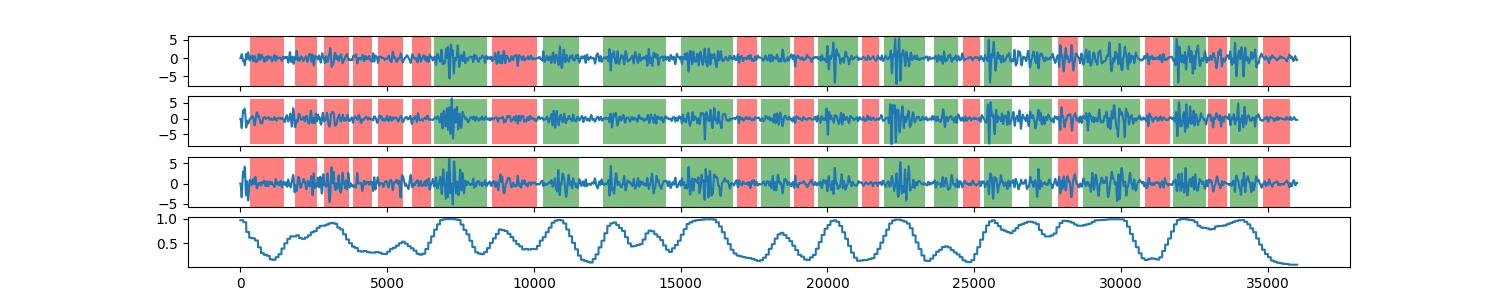

Source data for this figure (header and first rows):
0, 0.966252208658
1, 0.9663
2, 0.9663
3, 0.9663
4, 0.9663
5, 0.9663
6, 0.9663
7, 0.9663
8, 0.9663
9, 0.9663
10, 0.9663
11, 0.9663
12, 0.9663
13, 0.9663
14, 0.9663
15, 0.9663
16, 0.9663
17, 0.9663
18, 0.9663
19, 0.9663
20, 0.9663
21, 0.9663
22, 0.9663
23, 0.9663
24, 0.9663
25, 0.9663
26, 0.9663
27, 0.9663
28, 0.9663
29, 0.9663
30, 0.9663
31, 0.9663
32, 0.9663
33, 0.9663
34, 0.9663
35, 0.9663
36, 0.9663
37, 0.9663
38, 0.9663
39, 0.9663
40, 0.9663
41, 0.9663
42, 0.9663
43, 0.9663
44, 0.9663
45, 0.9663
46, 0.9663
47, 0.9663
48, 0.9663
49, 0.9663
50, 0.9663
51, 0.9663
52, 0.9663
53, 0.9663
54, 0.9663
55, 0.9663
56, 0.9663
57, 0.9663
58, 0.9663
59, 0.9663
60, 0.9663
... 35,938 more rows
